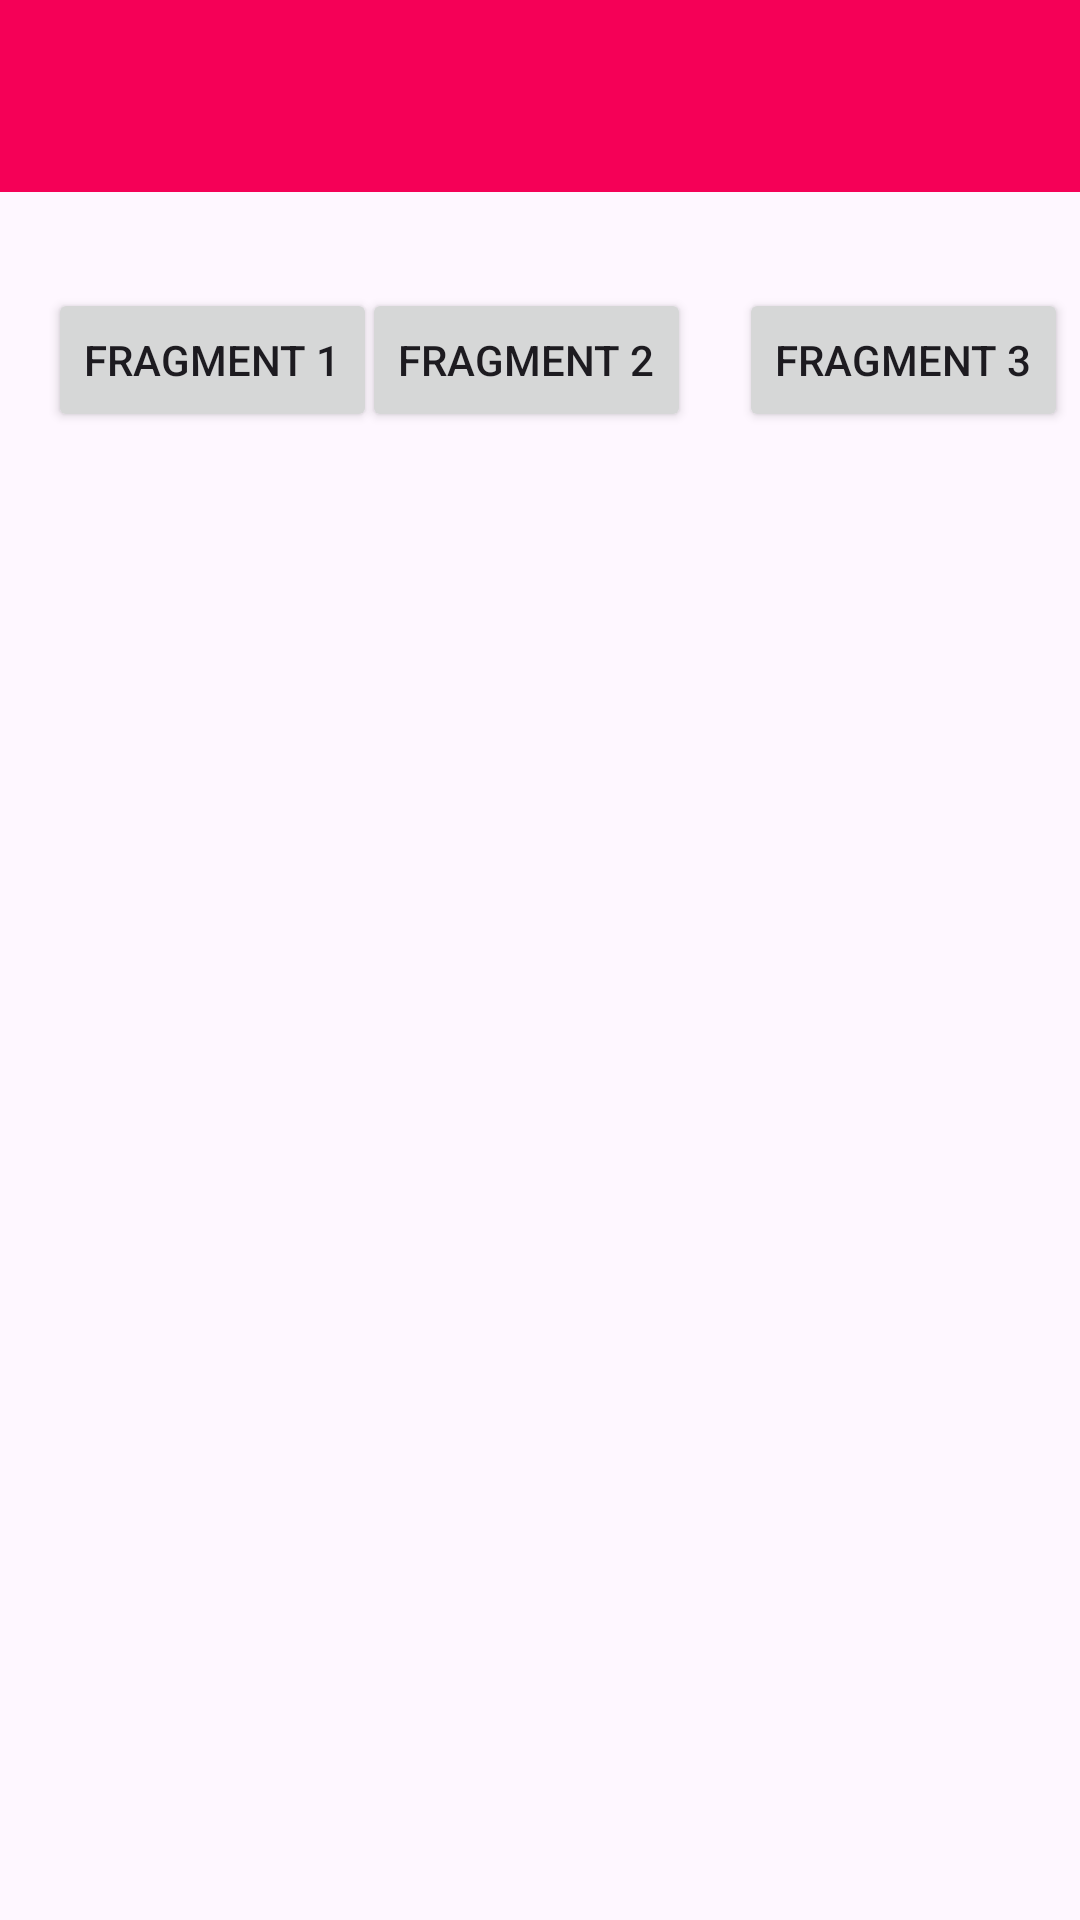

Write the Android layout XML for this screen, with the resource values it uses.
<!-- AndroidManifest.xml: application theme Theme.Alini_3TIC -->
<!-- res/layout/activity_enam.xml -->
<?xml version="1.0" encoding="utf-8"?>
<androidx.constraintlayout.widget.ConstraintLayout xmlns:android="http://schemas.android.com/apk/res/android"
    xmlns:app="http://schemas.android.com/apk/res-auto"
    xmlns:tools="http://schemas.android.com/tools"
    android:id="@+id/main"
    android:layout_width="match_parent"
    android:layout_height="match_parent"
    tools:context=".Home.pertemuan_6.EnamActivity">

    <androidx.appcompat.widget.Toolbar
        android:id="@+id/toolbar"
        android:layout_width="match_parent"
        android:layout_height="?attr/actionBarSize"
        android:background="#F50057"
        app:layout_constraintEnd_toEndOf="parent"
        app:layout_constraintStart_toStartOf="parent"
        app:layout_constraintTop_toTopOf="parent"
        app:subtitleTextColor="@android:color/white"
        app:titleTextColor="@android:color/white" />

    <Button
        android:id="@+id/btnFrag1"
        android:layout_width="wrap_content"
        android:layout_height="wrap_content"
        android:layout_marginStart="16dp"
        android:text="Fragment 1"
        app:layout_constraintBottom_toBottomOf="@+id/btnFrag2"
        app:layout_constraintStart_toStartOf="parent"
        app:layout_constraintTop_toTopOf="@+id/btnFrag2"
        app:layout_constraintVertical_bias="0.0" />

    <Button
        android:id="@+id/btnFrag2"
        android:layout_width="wrap_content"
        android:layout_height="wrap_content"
        android:layout_marginTop="32dp"
        android:layout_marginEnd="16dp"
        android:text="Fragment 2"
        app:layout_constraintEnd_toStartOf="@+id/btnFrag3"
        app:layout_constraintHorizontal_bias="1.0"
        app:layout_constraintStart_toEndOf="@+id/btnFrag1"
        app:layout_constraintTop_toBottomOf="@+id/toolbar" />

    <Button
        android:id="@+id/btnFrag3"
        android:layout_width="wrap_content"
        android:layout_height="wrap_content"
        android:layout_marginEnd="4dp"
        android:text="Fragment 3"
        app:layout_constraintBottom_toBottomOf="@+id/btnFrag2"
        app:layout_constraintEnd_toEndOf="parent"
        app:layout_constraintTop_toTopOf="@+id/btnFrag2"
        app:layout_constraintVertical_bias="0.0" />

    <FrameLayout
        android:id="@+id/containerFragment"
        android:layout_width="match_parent"
        android:layout_height="0dp"
        app:layout_constraintBottom_toBottomOf="parent"
        app:layout_constraintEnd_toEndOf="parent"
        app:layout_constraintStart_toStartOf="parent"
        app:layout_constraintTop_toBottomOf="@+id/btnFrag2" />

</androidx.constraintlayout.widget.ConstraintLayout>
<!-- resources referenced by this layout -->
<resources>
  <style name="Theme.Alini_3TIC" parent="Base.Theme.Alini_3TIC" />
  <style name="Base.Theme.Alini_3TIC" parent="Theme.Material3.DayNight.NoActionBar">
          
          
      </style>
</resources>
